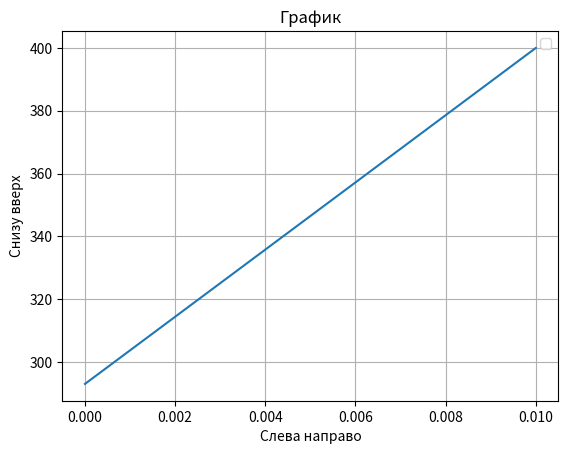

Python code for this plot:
import numpy as np
Ti = 293
TL = 400
TR = 293
alpha = 1.1E-4
x = [0,1]
xc = 50
dx = (1-0)/xc
rtol = 1E-4
T = [[Ti]*(xc)]
dt = (1/2)*(((dx)*(dx))/alpha)
i=1; j=1
while True: 
    T.append([0]*xc)
    T[j][0] = 293
    T[j][49] = 400
    for z in range(1,49):
        T[j][z] = T[j-1][z] + ((alpha*dt)/((dx)*(dx)))*((T[j-1][z+1]) - (2*T[j-1][z]) + (T[j-1][z-1]))
    if np.max(np.array(T[-1])-np.array(T[-2]))<=rtol:
        break
    j +=1  
print(T)
print (j)
import numpy as np
import matplotlib.pyplot as plt
fig, ax = plt.subplots(1)
x = np.linspace(0,10**(-2))
y = T[j]
ax.plot(x,y)
plt.title("График")
plt.xlabel("Слева направо")
plt.ylabel("Снизу вверх")
plt.legend()
plt.grid()
plt.show()